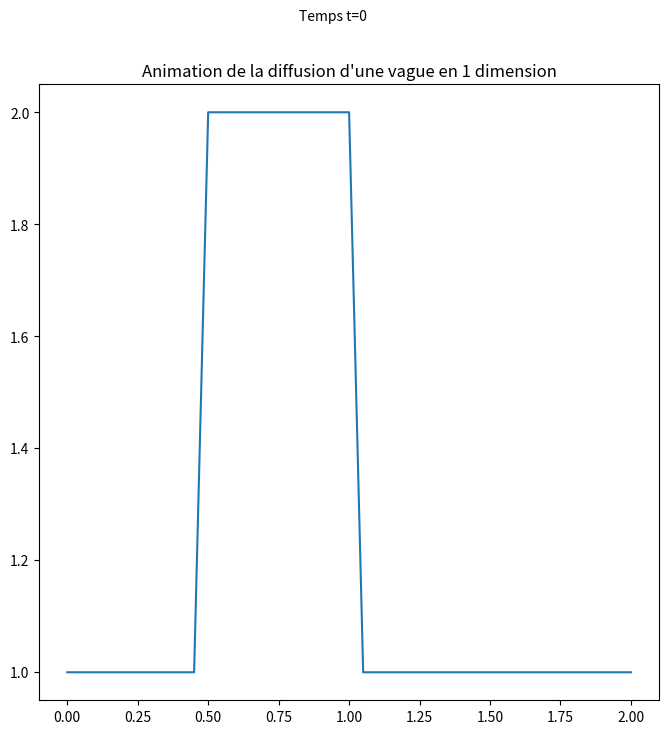

Generate this figure with matplotlib:
"""
[redacted]
Référence : lorenabarba.com/blog/cfd-python-12-steps-to-navier-stokes/
"""

import numpy as np
import matplotlib.pyplot as plt
from matplotlib.animation import FuncAnimation, PillowWriter


"""Etape 3 : Diffusion en 1 dimension"""
BLIT = False
SAVE = False

fig, axes = plt.subplots(1,1, figsize=(8,8))
axes.set_title("Animation de la diffusion d'une vague en 1 dimension") # ne marche pas, ni pour plt, ni pour axes, ni pour fig

# Constantes
nx = 41 # nombre de points
dx = 2/(nx-1)
nt = 100 # nombre d'étapes à calculer
nu = .3 # viscosité
sigma = .2 # TODO
dt = sigma * dx**2 / nu # temps en chaque étape, dépendant de sigma et de la viscosité (delta t)

# Création du signal créneau
u = np.ones(nx) # niveau bas
u[int(.5/dx):int(1/dx+1)]=2 # niveau haut (entre .5 et 1)
# u=2 entre .5 et 1

line, = axes.plot(np.linspace(0,2,nx), u)
txt = fig.text(0.45, 0.96, "Temps t="+str(0))

# Animation 
def animate(n):
    u_n = u.copy()
    for i in range(1, nx-1): 
        # on commence à 1 car u_n dépend de u_n-1 ; on finit à u_n -1 car u_n dépend de u_n+1
        u[i] = u_n[i] + nu * dt / dx**2 * (u_n[i+1] - 2* u_n[i] + u_n[i-1])
    line.set_data(np.linspace(0,2,nx), u)
    txt.set_text("Temps t="+str(n))
    return line,

anim = FuncAnimation(fig, animate, frames = nt, interval = dt, blit = BLIT)
if SAVE:
    writergif = PillowWriter(fps=30)
    anim.save('Images/animation-step3.gif', writer=writergif)

plt.show()